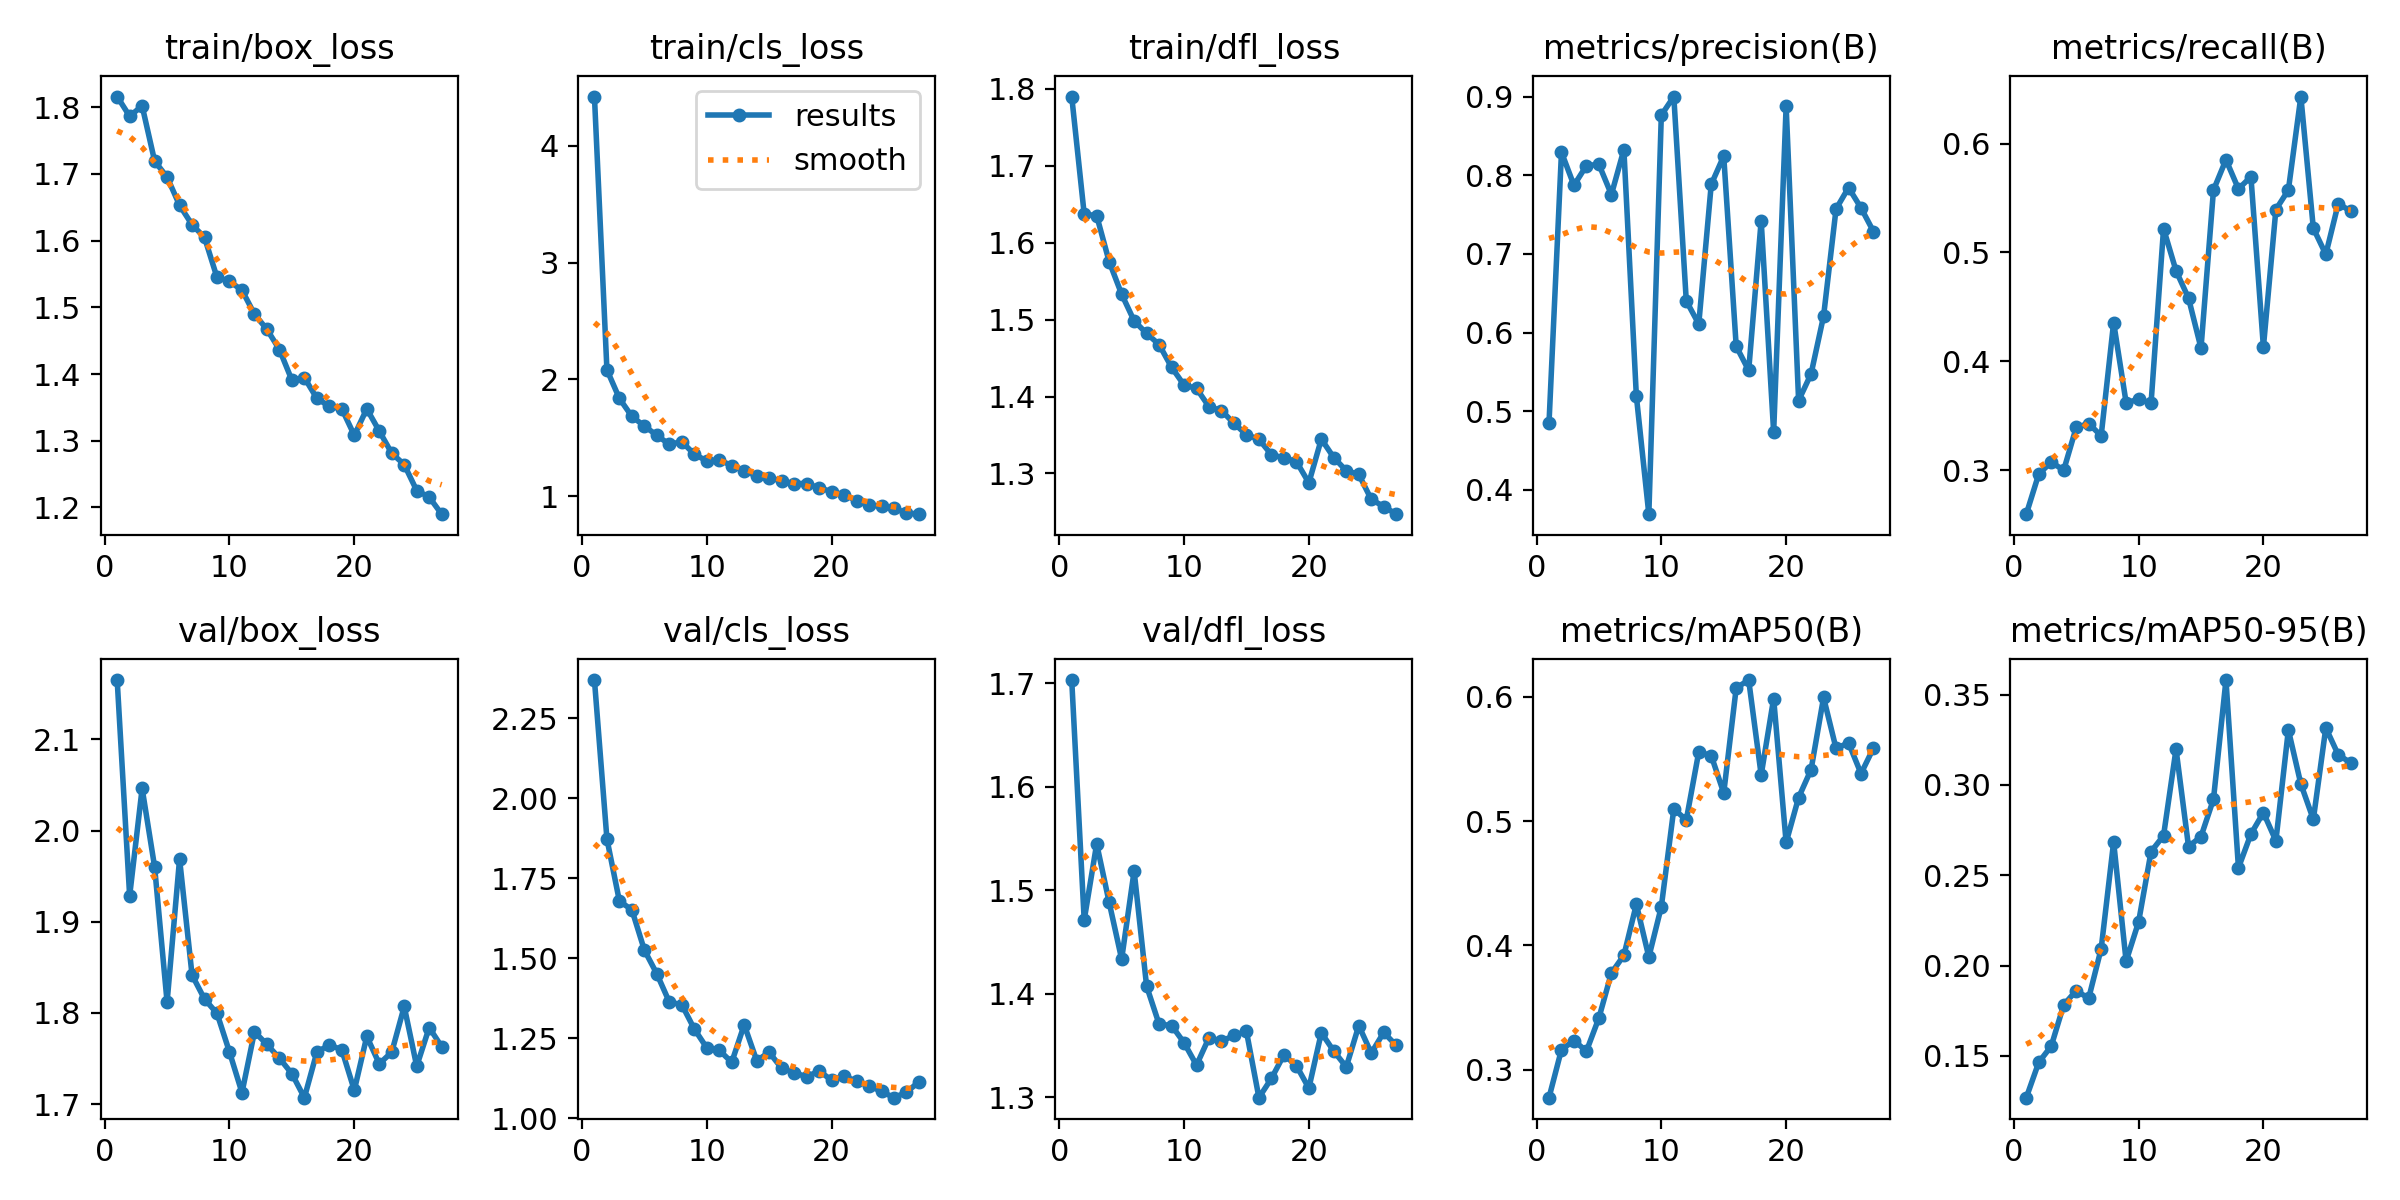

Data behind this chart, as committed beside it:
epoch, time, train/box_loss, train/cls_loss, train/dfl_loss, metrics/precision(B), metrics/recall(B), metrics/mAP50(B), metrics/mAP50-95(B), val/box_loss, val/cls_loss, val/dfl_loss, lr/pg0, lr/pg1, lr/pg2
1, 55.95, 1.816, 4.422, 1.79, 0.4845, 0.2599, 0.2775, 0.1269, 2.165, 2.369, 1.703, 0.0003691, 0.0003691, 0.0003691
2, 111.6, 1.786, 2.081, 1.637, 0.8294, 0.2967, 0.3162, 0.1464, 1.928, 1.873, 1.471, 0.0007151, 0.0007151, 0.0007151
3, 166.3, 1.802, 1.836, 1.635, 0.7873, 0.3076, 0.3234, 0.1554, 2.046, 1.679, 1.545, 0.001037, 0.001037, 0.001037
4, 220.2, 1.719, 1.682, 1.575, 0.8124, 0.3002, 0.315, 0.1782, 1.96, 1.651, 1.488, 0.001001, 0.001001, 0.001001
5, 274.2, 1.695, 1.6, 1.533, 0.8139, 0.3394, 0.3417, 0.1861, 1.812, 1.526, 1.434, 0.0009643, 0.0009643, 0.0009643
6, 329.5, 1.653, 1.52, 1.498, 0.7755, 0.3431, 0.3778, 0.1819, 1.969, 1.451, 1.519, 0.0009277, 0.0009277, 0.0009277
7, 384.5, 1.624, 1.443, 1.482, 0.8327, 0.3318, 0.3921, 0.2093, 1.842, 1.363, 1.407, 0.000891, 0.000891, 0.000891
8, 441.2, 1.605, 1.465, 1.468, 0.5191, 0.4357, 0.4331, 0.2684, 1.815, 1.355, 1.371, 0.0008544, 0.0008544, 0.0008544
9, 498, 1.545, 1.358, 1.438, 0.3689, 0.3622, 0.3907, 0.2024, 1.8, 1.279, 1.369, 0.0008177, 0.0008177, 0.0008177
10, 554.1, 1.539, 1.301, 1.415, 0.8766, 0.3652, 0.4311, 0.2242, 1.757, 1.22, 1.353, 0.000781, 0.000781, 0.000781
11, 610.4, 1.526, 1.309, 1.41, 0.9003, 0.362, 0.5099, 0.2631, 1.713, 1.212, 1.331, 0.0007444, 0.0007444, 0.0007444
12, 665.6, 1.49, 1.261, 1.387, 0.6402, 0.5219, 0.5009, 0.2719, 1.779, 1.175, 1.358, 0.0007077, 0.0007077, 0.0007077
13, 720.1, 1.467, 1.216, 1.382, 0.6108, 0.4832, 0.5557, 0.3198, 1.766, 1.292, 1.354, 0.000671, 0.000671, 0.000671
14, 774.5, 1.437, 1.173, 1.365, 0.7885, 0.4581, 0.5527, 0.2659, 1.75, 1.18, 1.36, 0.0006344, 0.0006344, 0.0006344
15, 831.5, 1.391, 1.157, 1.35, 0.8246, 0.4122, 0.5227, 0.2714, 1.733, 1.206, 1.364, 0.0005977, 0.0005977, 0.0005977
16, 888.4, 1.395, 1.129, 1.344, 0.5825, 0.5573, 0.6072, 0.2921, 1.707, 1.156, 1.3, 0.0005611, 0.0005611, 0.0005611
17, 942.8, 1.363, 1.107, 1.324, 0.5518, 0.5851, 0.6136, 0.358, 1.757, 1.143, 1.318, 0.0005244, 0.0005244, 0.0005244
18, 997.8, 1.352, 1.107, 1.32, 0.7423, 0.5583, 0.5372, 0.2541, 1.765, 1.129, 1.341, 0.0004877, 0.0004877, 0.0004877
19, 1054, 1.348, 1.069, 1.315, 0.4733, 0.5695, 0.5987, 0.2728, 1.76, 1.148, 1.331, 0.0004511, 0.0004511, 0.0004511
20, 1110, 1.308, 1.038, 1.288, 0.8879, 0.4132, 0.4829, 0.2847, 1.715, 1.119, 1.309, 0.0004144, 0.0004144, 0.0004144
21, 1162, 1.348, 1.01, 1.345, 0.5134, 0.5394, 0.519, 0.269, 1.774, 1.131, 1.363, 0.0003777, 0.0003777, 0.0003777
22, 1214, 1.315, 0.9609, 1.321, 0.5474, 0.5573, 0.5415, 0.3304, 1.744, 1.116, 1.345, 0.0003411, 0.0003411, 0.0003411
23, 1266, 1.281, 0.9245, 1.304, 0.6208, 0.6431, 0.5995, 0.3005, 1.757, 1.101, 1.33, 0.0003044, 0.0003044, 0.0003044
24, 1317, 1.264, 0.9107, 1.299, 0.7572, 0.5222, 0.5585, 0.2809, 1.807, 1.084, 1.369, 0.0002678, 0.0002678, 0.0002678
25, 1369, 1.225, 0.8943, 1.266, 0.7844, 0.4983, 0.563, 0.3316, 1.742, 1.064, 1.343, 0.0002311, 0.0002311, 0.0002311
26, 1421, 1.215, 0.8559, 1.257, 0.7586, 0.5449, 0.5383, 0.3166, 1.784, 1.081, 1.363, 0.0001944, 0.0001944, 0.0001944
27, 1474, 1.19, 0.8446, 1.247, 0.7285, 0.5378, 0.5589, 0.3122, 1.763, 1.114, 1.35, 0.0001578, 0.0001578, 0.0001578
